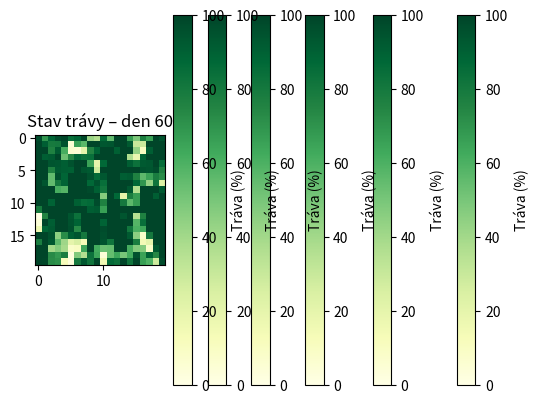

The matplotlib source for this figure:
import numpy as np
import random
import matplotlib.pyplot as plt

velikost_mrizky = 20
pocet_koz = 30
dny = 60

# Stav pastviny: každá buňka má stav trávy (0–100 %)
pastva = np.full((velikost_mrizky, velikost_mrizky), 100.0)


souradnice_koz = [[random.randint(0, velikost_mrizky-1), random.randint(0, velikost_mrizky-1)] for _ in range(pocet_koz)]

def krok(pos):
    x, y = pos
    dx, dy = random.choice([(0,1), (0,-1), (1,0), (-1,0), (0,0)])
    x_new = max(0, min(velikost_mrizky-1, x+dx))
    y_new = max(0, min(velikost_mrizky-1, y+dy))
    return [x_new, y_new]

for den in range(1, dny+1):
    koza_nove = []
    for koza in souradnice_koz:
        koza = krok(koza)
        x, y = koza
        if pastva[x, y] < 5:
            koza = krok(koza)
            x, y = koza
        pastva[x, y] = max(0, pastva[x, y] - 10)
        koza_nove.append(koza)
    souradnice_koz = koza_nove

    pastva = np.minimum(pastva + 1, 100)

    znehodnocene_bunky = (pastva < 10).sum()

    if den % 10 == 0 or den == dny:
        print(f"Den {den}: přepásaných políček: {znehodnocene_bunky}")
        plt.imshow(pastva, cmap='YlGn', vmin=0, vmax=100)
        plt.title(f"Stav trávy – den {den}")
        plt.colorbar(label='Tráva (%)')
        plt.show()